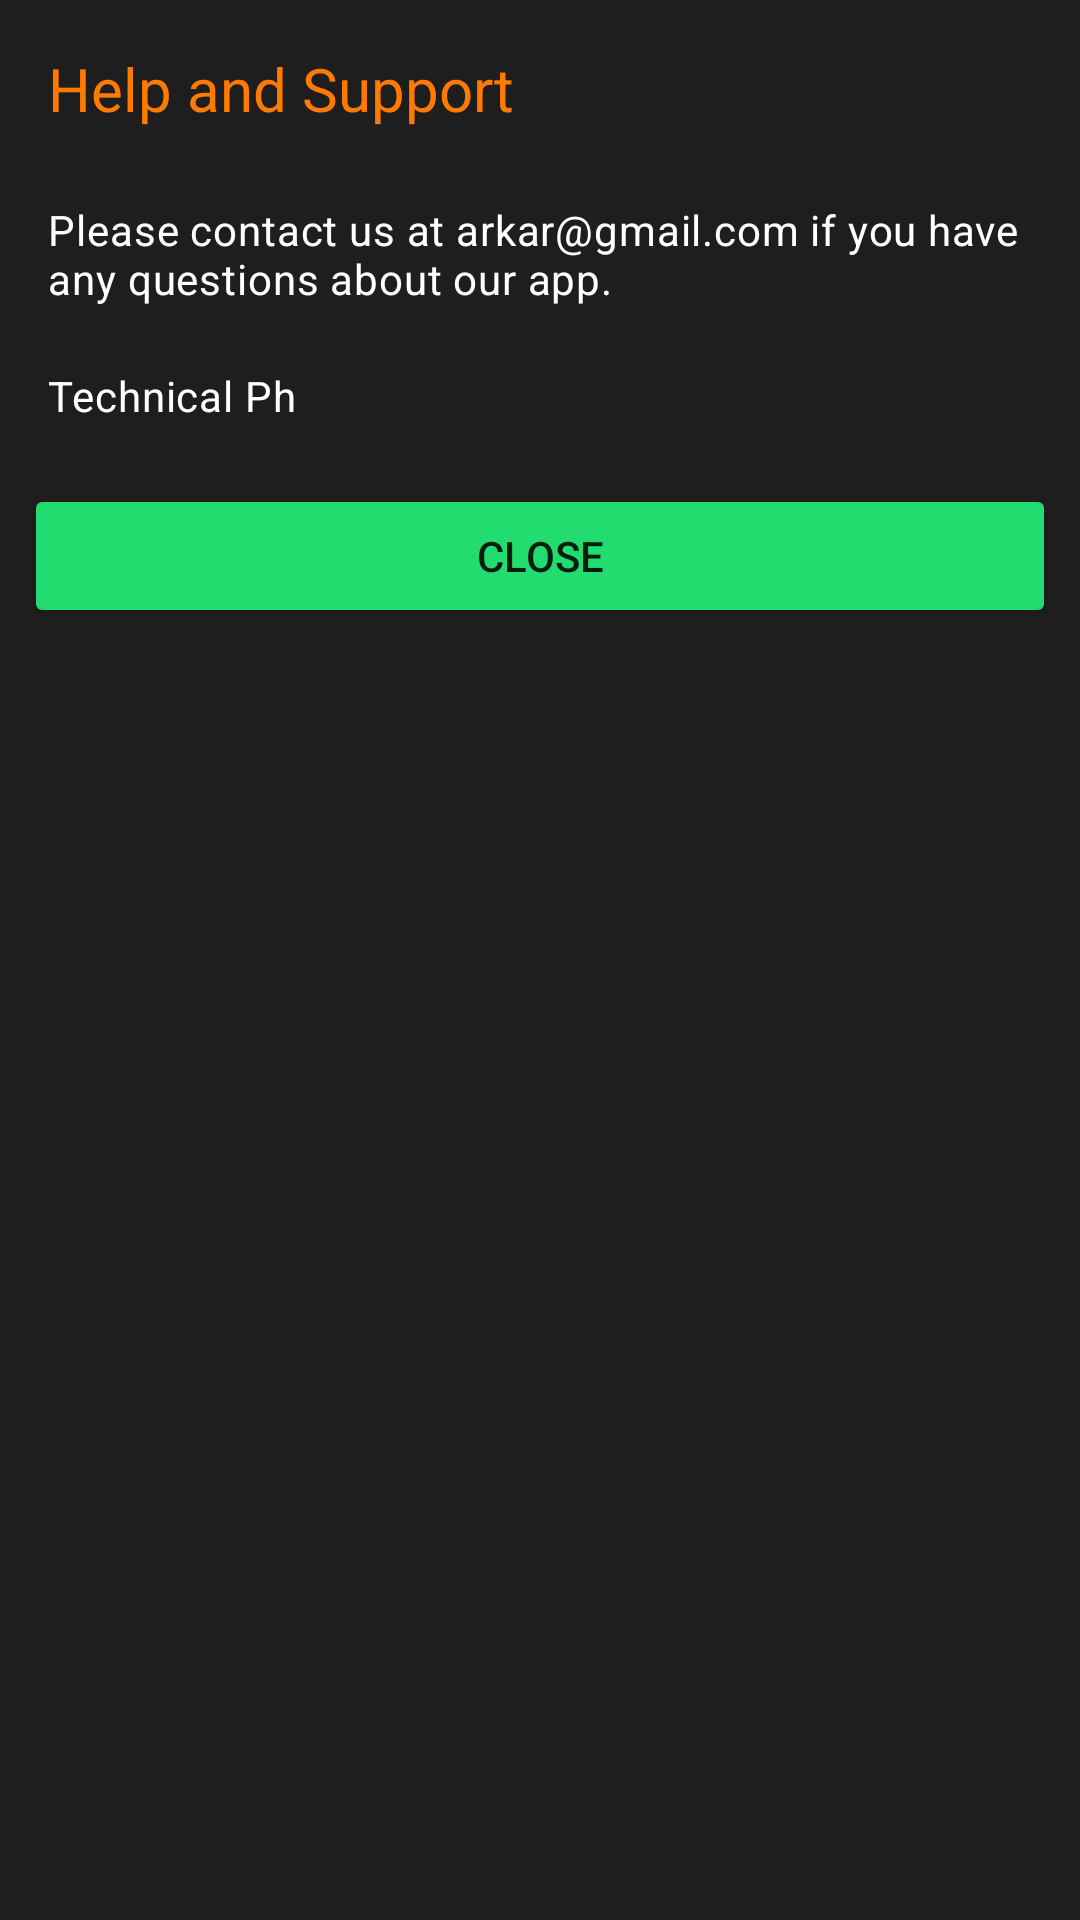

Here is an Android app screen rendered from its layout file. Give the layout XML and the strings, colors and styles it references.
<!-- AndroidManifest.xml: application theme Theme.TheMovieBookingApp -->
<!-- res/layout/layout_help_and_support_dialog.xml -->
<?xml version="1.0" encoding="utf-8"?>
<LinearLayout xmlns:android="http://schemas.android.com/apk/res/android"
    android:layout_width="match_parent"
    android:background="@color/colorPrimary"
    android:layout_height="wrap_content">

    <LinearLayout
        android:orientation="vertical"
        android:layout_width="match_parent"
        android:background="@drawable/bottom_sheet_dialog_background"
        android:layout_height="wrap_content">

        <TextView
            android:layout_width="wrap_content"
            android:layout_height="wrap_content"
            android:text="Help and Support"
            android:layout_marginStart="@dimen/margin_medium_2"
            android:layout_marginTop="@dimen/margin_medium_2"
            android:textSize="@dimen/text_regular_3x"
            android:textColor="@color/colorOrange"/>

        <TextView
            android:layout_width="wrap_content"
            android:layout_height="wrap_content"
            android:text="Please contact us at arkar@gmail.com if you have any questions about our app."
            android:textColor="@color/white"
            android:letterSpacing="0.02"
            android:layout_marginTop="@dimen/margin_large"
            android:layout_marginBottom="@dimen/margin_medium_3"
            android:layout_marginStart="@dimen/margin_medium_2"
            android:layout_marginEnd="@dimen/margin_medium_2"
            android:textSize="@dimen/text_regular"/>

        <androidx.appcompat.widget.AppCompatTextView
            android:layout_width="wrap_content"
            android:layout_height="wrap_content"
            android:text="Technical Ph "
            android:textColor="@color/white"
            android:letterSpacing="0.02"
            android:layout_marginBottom="@dimen/margin_medium_3"
            android:layout_marginStart="@dimen/margin_medium_2"
            android:layout_marginEnd="@dimen/margin_medium_2"
            android:textSize="@dimen/text_regular"/>

        <androidx.appcompat.widget.AppCompatButton
            android:id="@+id/btnClosePrivacyPolicy"
            android:layout_width="match_parent"
            android:layout_height="wrap_content"
            android:backgroundTint="@color/colorAccent"
            android:layout_gravity="center_horizontal"
            android:layout_marginStart="@dimen/margin_medium"
            android:layout_marginEnd="@dimen/margin_medium"
            android:text="Close"
            android:layout_marginBottom="@dimen/margin_large"/>

    </LinearLayout>
</LinearLayout>
<!-- resources referenced by this layout -->
<resources>
  <color name="colorAccent">#22DC6F</color>
  <color name="colorOrange">#FF7A00</color>
  <color name="colorPrimary">#1E1E1E</color>
  <color name="white">#FFFFFFFF</color>
  <dimen name="margin_large">24dp</dimen>
  <dimen name="margin_medium">8dp</dimen>
  <dimen name="margin_medium_2">16dp</dimen>
  <dimen name="margin_medium_3">20dp</dimen>
  <dimen name="text_regular">14sp</dimen>
  <dimen name="text_regular_3x">20sp</dimen>
  <style name="Theme.TheMovieBookingApp" parent="Theme.MaterialComponents.DayNight.NoActionBar">
          
          <item name="colorPrimary">@color/colorPrimary</item>
          <item name="colorPrimaryDark">@color/colorPrimaryDark</item>
          <item name="colorAccent">@color/colorAccent</item>
  
          <item name="colorOnSecondary">@color/white</item>
          
          <item name="android:statusBarColor">@color/colorPrimaryDark</item>
          
          <item name="android:editTextColor">@android:color/white</item>
          <item name="android:textColorHint">#444444</item>
      </style>
  <color name="colorPrimaryDark">#000000</color>
</resources>
